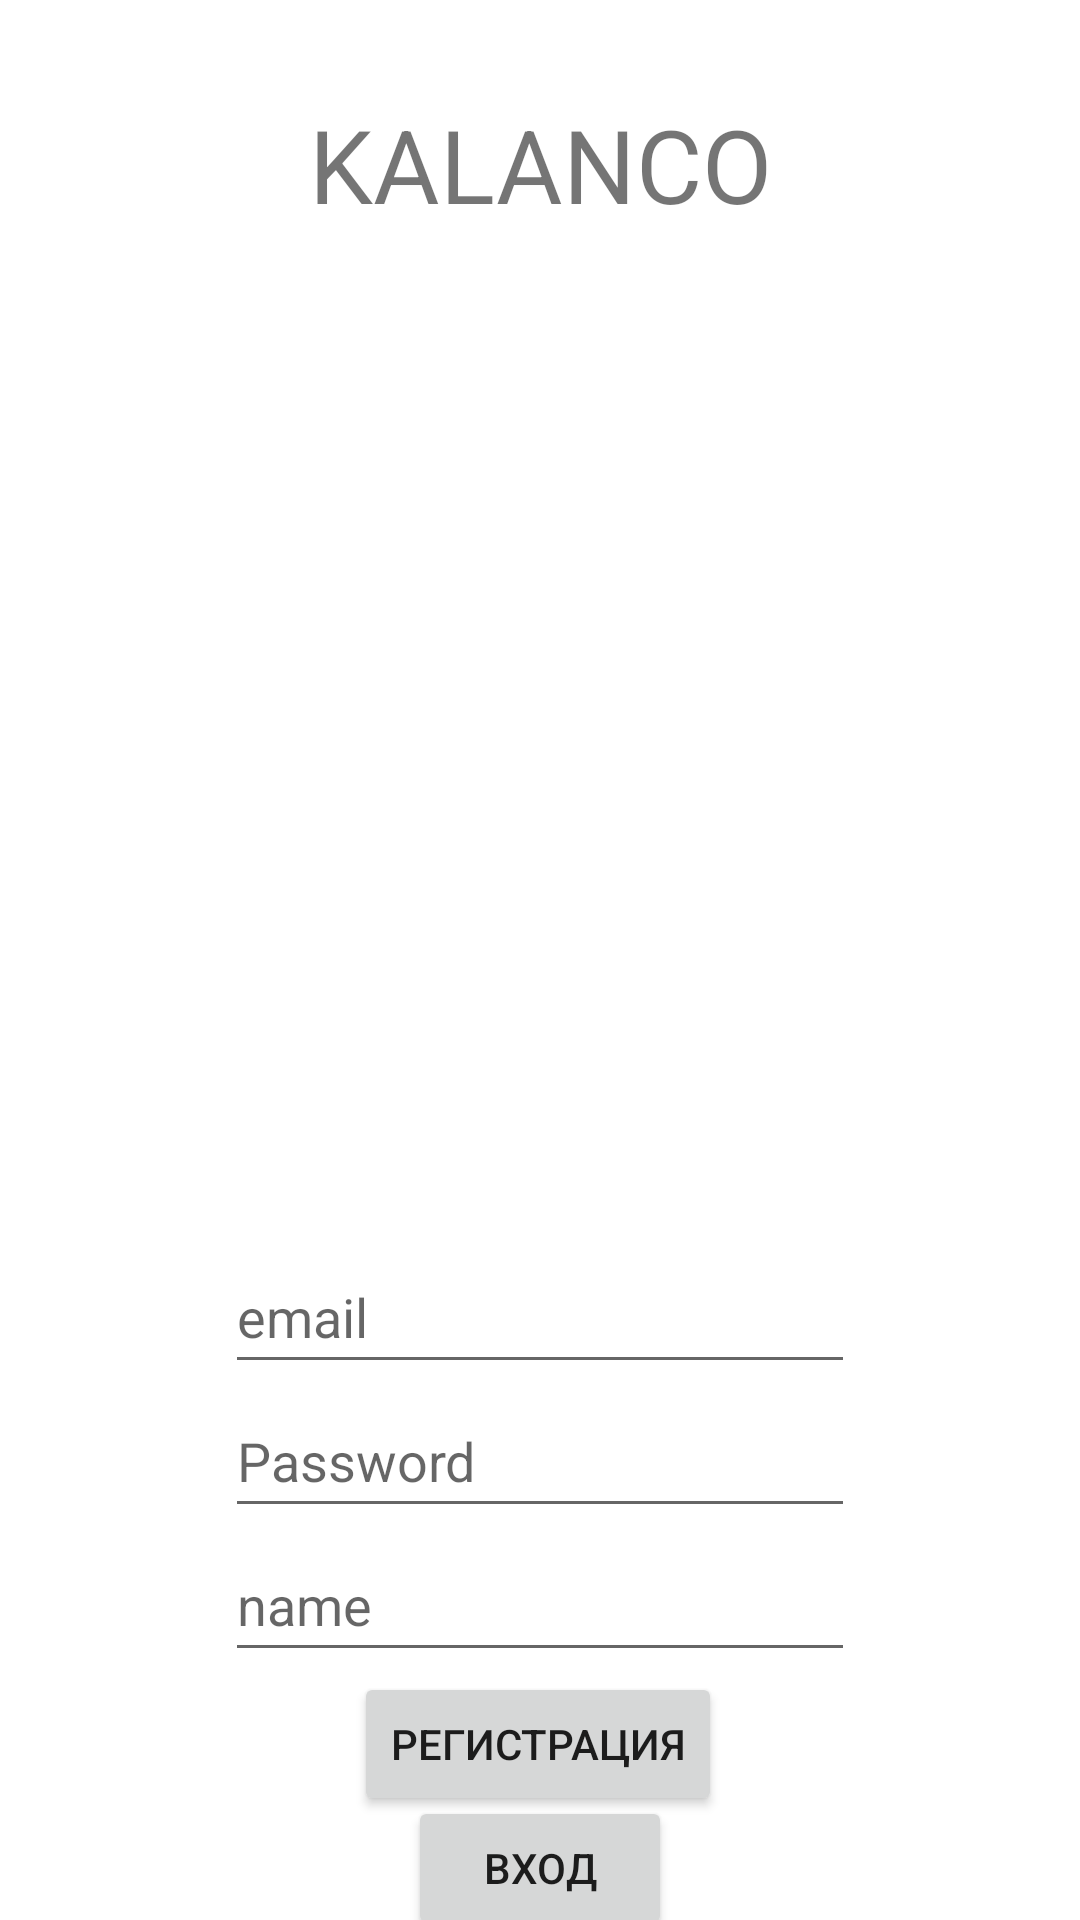

Reconstruct the res/layout file that produces this screen, plus the resources it refers to.
<!-- AndroidManifest.xml: application theme AppTheme -->
<!-- res/layout/activity_reg.xml -->
<?xml version="1.0" encoding="utf-8"?>
<androidx.constraintlayout.widget.ConstraintLayout xmlns:android="http://schemas.android.com/apk/res/android"
    xmlns:app="http://schemas.android.com/apk/res-auto"
    xmlns:tools="http://schemas.android.com/tools"
    android:layout_width="match_parent"
    android:layout_height="match_parent"
    tools:context=".ActivityReg">

    <Button
        android:id="@+id/buttonLogin"
        android:layout_width="wrap_content"
        android:layout_height="wrap_content"
        android:text="вход"
        app:layout_constraintBottom_toBottomOf="parent"
        app:layout_constraintEnd_toEndOf="parent"
        app:layout_constraintStart_toStartOf="parent"
        app:layout_constraintTop_toBottomOf="@+id/buttonReg" />

    <Button
        android:id="@+id/buttonReg"
        android:layout_width="wrap_content"
        android:layout_height="wrap_content"
        android:text="регистрация"
        app:layout_constraintEnd_toEndOf="parent"
        app:layout_constraintHorizontal_bias="0.497"
        app:layout_constraintStart_toStartOf="parent"
        app:layout_constraintTop_toBottomOf="@+id/fildName" />

    <TextView
        android:id="@+id/textView"
        android:layout_width="wrap_content"
        android:layout_height="wrap_content"
        android:layout_marginTop="32dp"
        android:text="KALANCO"
        android:textSize="34sp"
        app:layout_constraintEnd_toEndOf="parent"
        app:layout_constraintStart_toStartOf="parent"
        app:layout_constraintTop_toTopOf="parent" />

    <EditText
        android:id="@+id/fildEmail"
        android:layout_width="wrap_content"
        android:layout_height="wrap_content"
        android:layout_marginTop="336dp"
        android:ems="10"
        android:hint="email"
        android:inputType="textPersonName"
        android:minHeight="48dp"
        app:layout_constraintEnd_toEndOf="parent"
        app:layout_constraintStart_toStartOf="parent"
        app:layout_constraintTop_toBottomOf="@+id/textView" />

    <EditText
        android:id="@+id/fildPass"
        android:layout_width="wrap_content"
        android:layout_height="wrap_content"
        android:ems="10"
        android:hint="@string/prompt_password"
        android:inputType="textPersonName"
        android:minHeight="48dp"
        app:layout_constraintEnd_toEndOf="parent"
        app:layout_constraintStart_toStartOf="parent"
        app:layout_constraintTop_toBottomOf="@+id/fildEmail" />

    <EditText
        android:id="@+id/fildName"
        android:layout_width="wrap_content"
        android:layout_height="wrap_content"
        android:ems="10"
        android:hint="name"
        android:inputType="textPersonName"
        android:minHeight="48dp"
        app:layout_constraintEnd_toEndOf="parent"
        app:layout_constraintStart_toStartOf="parent"
        app:layout_constraintTop_toBottomOf="@+id/fildPass" />


</androidx.constraintlayout.widget.ConstraintLayout>
<!-- resources referenced by this layout -->
<resources>
  <string name="prompt_password">Password</string>
</resources>
